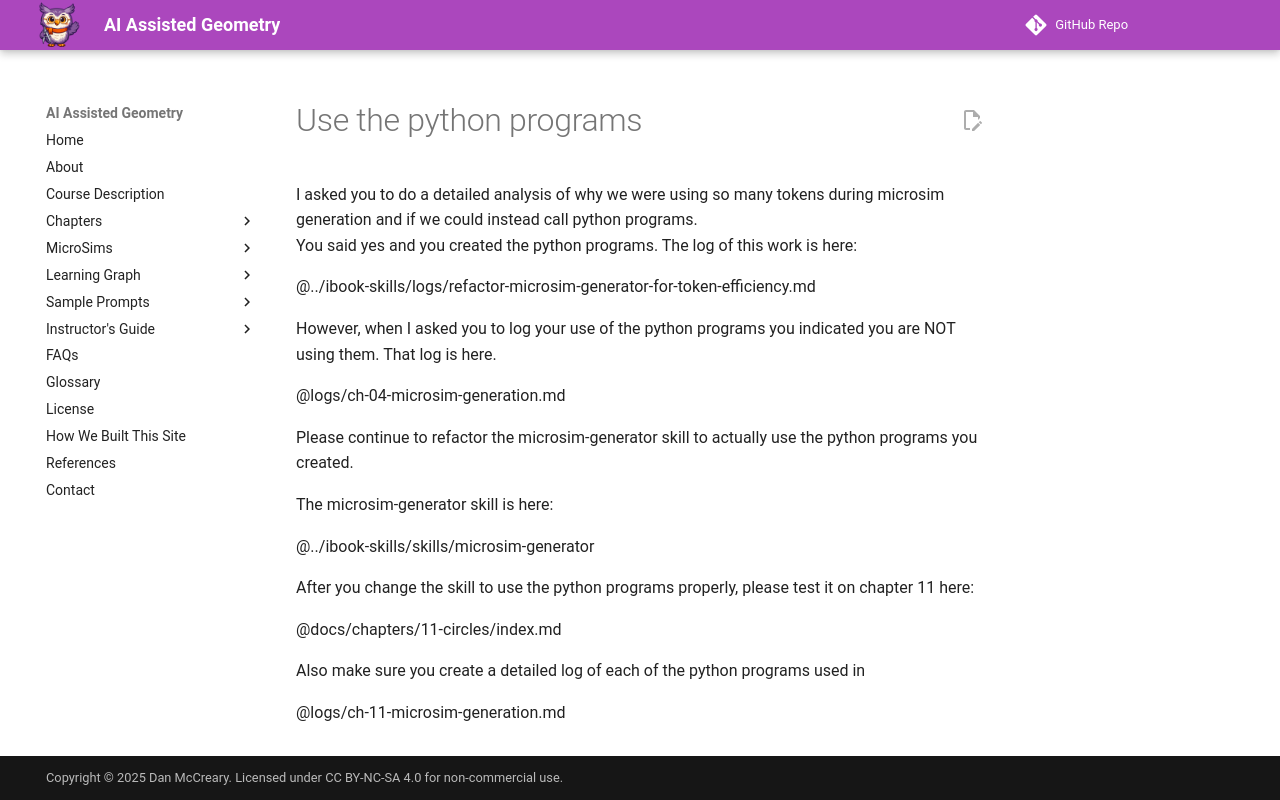

repository: dmccreary/geometry-course · page: prompts/use-the-python-programs/index.html · generator: mkdocs


I asked you to do a detailed analysis of why we were using so many tokens
during microsim generation and if we could instead call python programs.  
You said yes and you created the python programs.  The log of this
work is here: 

@../ibook-skills/logs/refactor-microsim-generator-for-token-efficiency.md

However, when I asked you to log your use of the python programs you 
indicated you are NOT using them.  That log is here.

@logs/ch-04-microsim-generation.md

Please continue to refactor the microsim-generator skill to actually use the python programs you created.

The microsim-generator skill is here:

@../ibook-skills/skills/microsim-generator

After you change the skill to use the python programs properly, please test it on chapter 11 here:

@docs/chapters/11-circles/index.md

Also make sure you create a detailed log of each of the python programs used in

@logs/ch-11-microsim-generation.md
